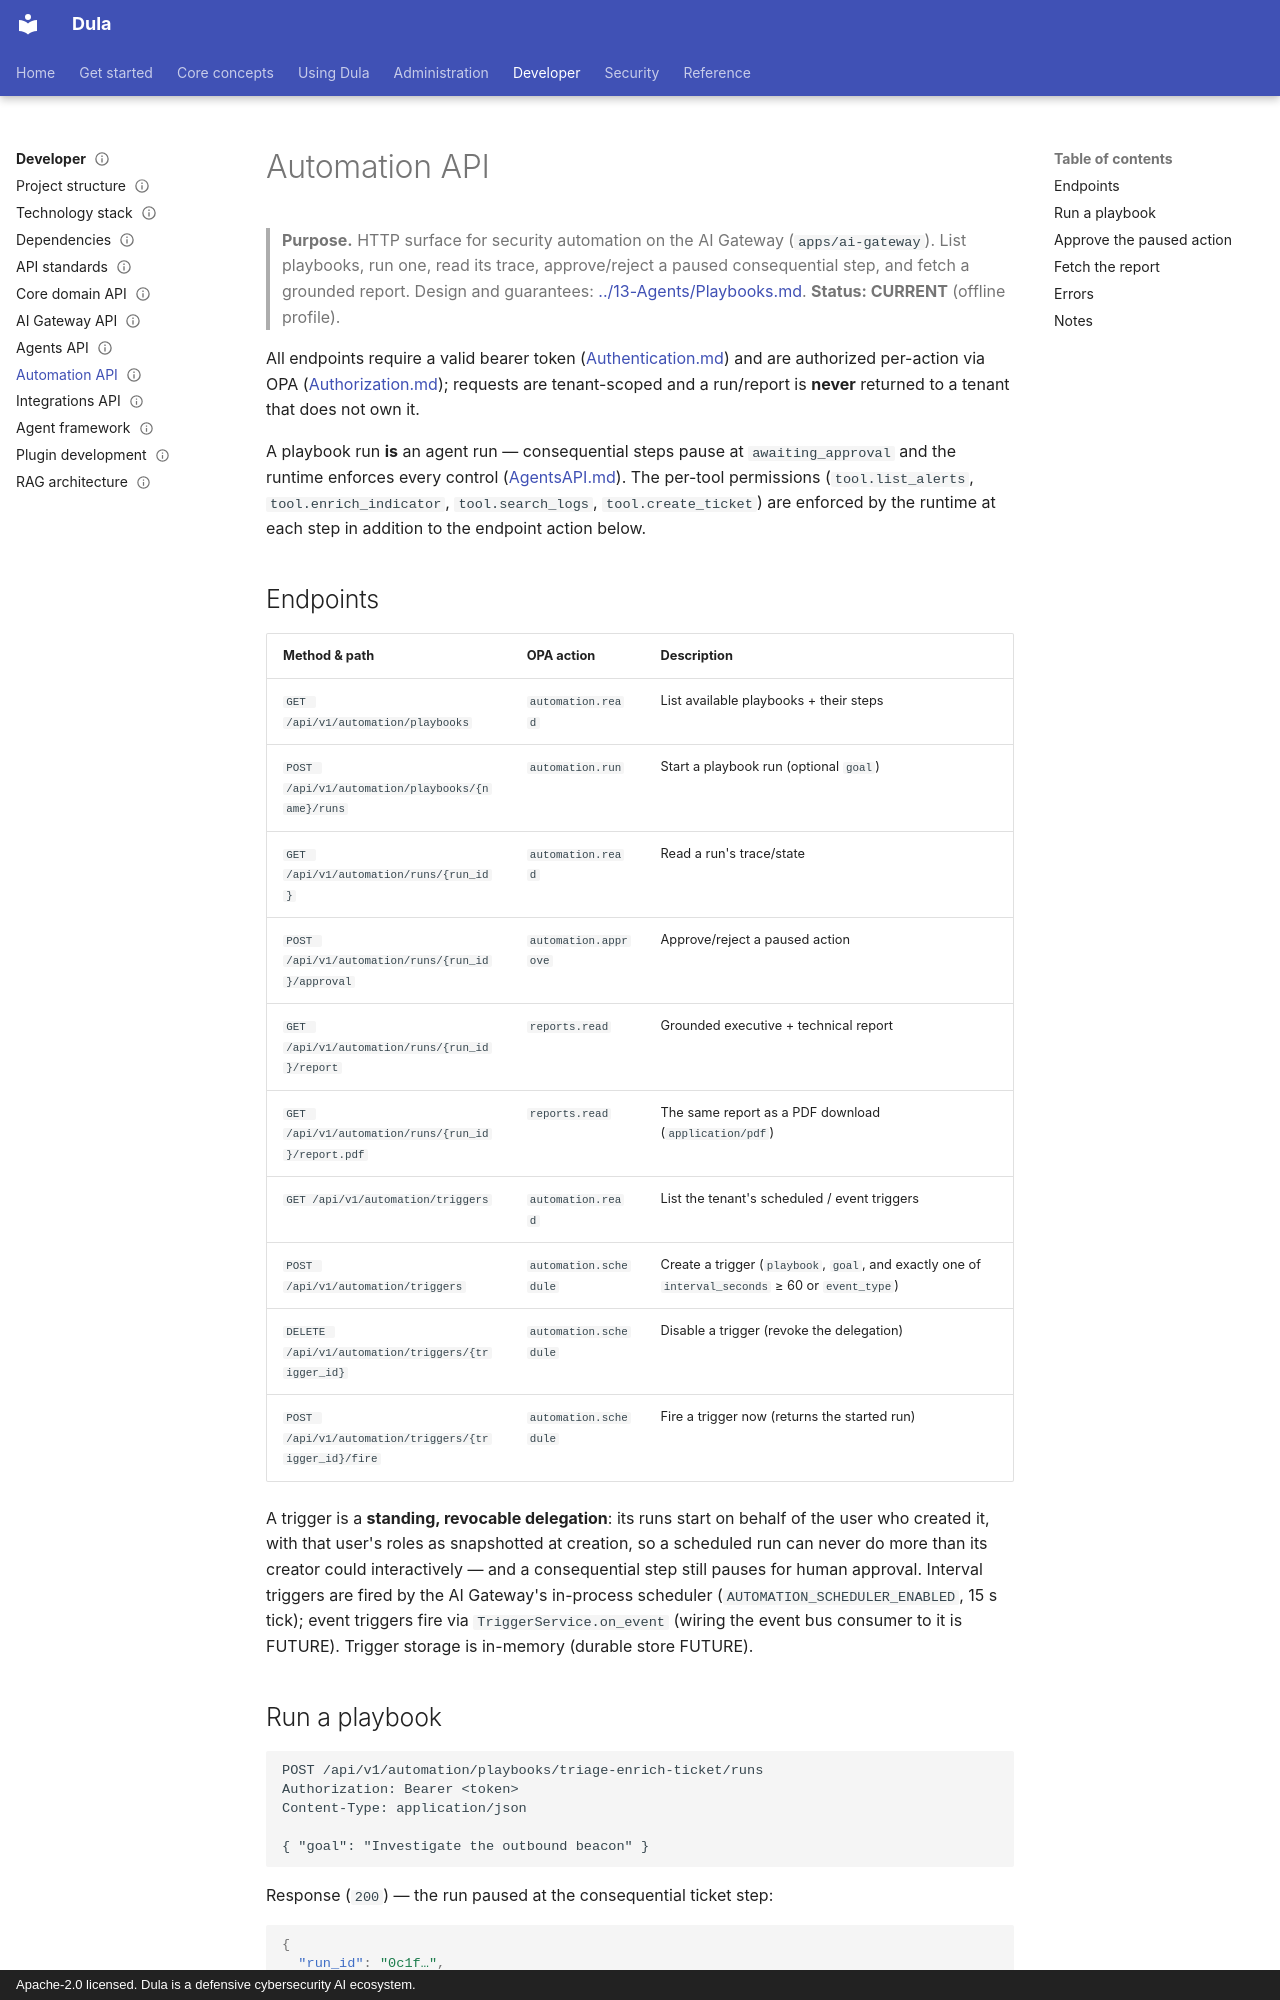

repository: AmanuelFeyissa/dula · page: 12-API/AutomationAPI/index.html · generator: mkdocs · copyright: Apache-2.0 licensed. Dula is a defensive cybersecurity AI ecosystem.

---
title: Automation API (Playbooks, Runs, Reports)
document_id: API-007
status: Draft
version: 0.1.0
last_updated: 2026-09-18
owner: AI / Backend
audience: Developer, API consumer
phase: Phase 08 — Automation (M008)
related:
  - ./Authentication.md
  - ./Authorization.md
  - ./AgentsAPI.md
  - ./AIGatewayAPI.md
  - ../13-Agents/Playbooks.md
  - ../17-User-Documentation/PlaybooksUserGuide.md
---

# Automation API

> **Purpose.** HTTP surface for security automation on the AI Gateway (`apps/ai-gateway`). List
> playbooks, run one, read its trace, approve/reject a paused consequential step, and fetch a
> grounded report. Design and guarantees: [../13-Agents/Playbooks.md](../13-Agents/Playbooks.md).
> **Status: CURRENT** (offline profile).

All endpoints require a valid bearer token ([Authentication.md](./Authentication.md)) and are
authorized per-action via OPA ([Authorization.md](./Authorization.md)); requests are tenant-scoped
and a run/report is **never** returned to a tenant that does not own it.

A playbook run **is** an agent run — consequential steps pause at `awaiting_approval` and the
runtime enforces every control ([AgentsAPI.md](./AgentsAPI.md)). The per-tool permissions
(`tool.list_alerts`, `tool.enrich_indicator`, `tool.search_logs`, `tool.create_ticket`) are
enforced by the runtime at each step in addition to the endpoint action below.

## Endpoints

| Method & path | OPA action | Description |
|---------------|-----------|-------------|
| `GET /api/v1/automation/playbooks` | `automation.read` | List available playbooks + their steps |
| `POST /api/v1/automation/playbooks/{name}/runs` | `automation.run` | Start a playbook run (optional `goal`) |
| `GET /api/v1/automation/runs/{run_id}` | `automation.read` | Read a run's trace/state |
| `POST /api/v1/automation/runs/{run_id}/approval` | `automation.approve` | Approve/reject a paused action |
| `GET /api/v1/automation/runs/{run_id}/report` | `reports.read` | Grounded executive + technical report |
| `GET /api/v1/automation/runs/{run_id}/report.pdf` | `reports.read` | The same report as a PDF download (`application/pdf`) |
| `GET /api/v1/automation/triggers` | `automation.read` | List the tenant's scheduled / event triggers |
| `POST /api/v1/automation/triggers` | `automation.schedule` | Create a trigger (`playbook`, `goal`, and exactly one of `interval_seconds` ≥ 60 or `event_type`) |
| `DELETE /api/v1/automation/triggers/{trigger_id}` | `automation.schedule` | Disable a trigger (revoke the delegation) |
| `POST /api/v1/automation/triggers/{trigger_id}/fire` | `automation.schedule` | Fire a trigger now (returns the started run) |

A trigger is a **standing, revocable delegation**: its runs start on behalf of the user who
created it, with that user's roles as snapshotted at creation, so a scheduled run can never do
more than its creator could interactively — and a consequential step still pauses for human
approval. Interval triggers are fired by the AI Gateway's in-process scheduler
(`AUTOMATION_SCHEDULER_ENABLED`, 15 s tick); event triggers fire via `TriggerService.on_event`
(wiring the event bus consumer to it is FUTURE). Trigger storage is in-memory (durable store
FUTURE).
